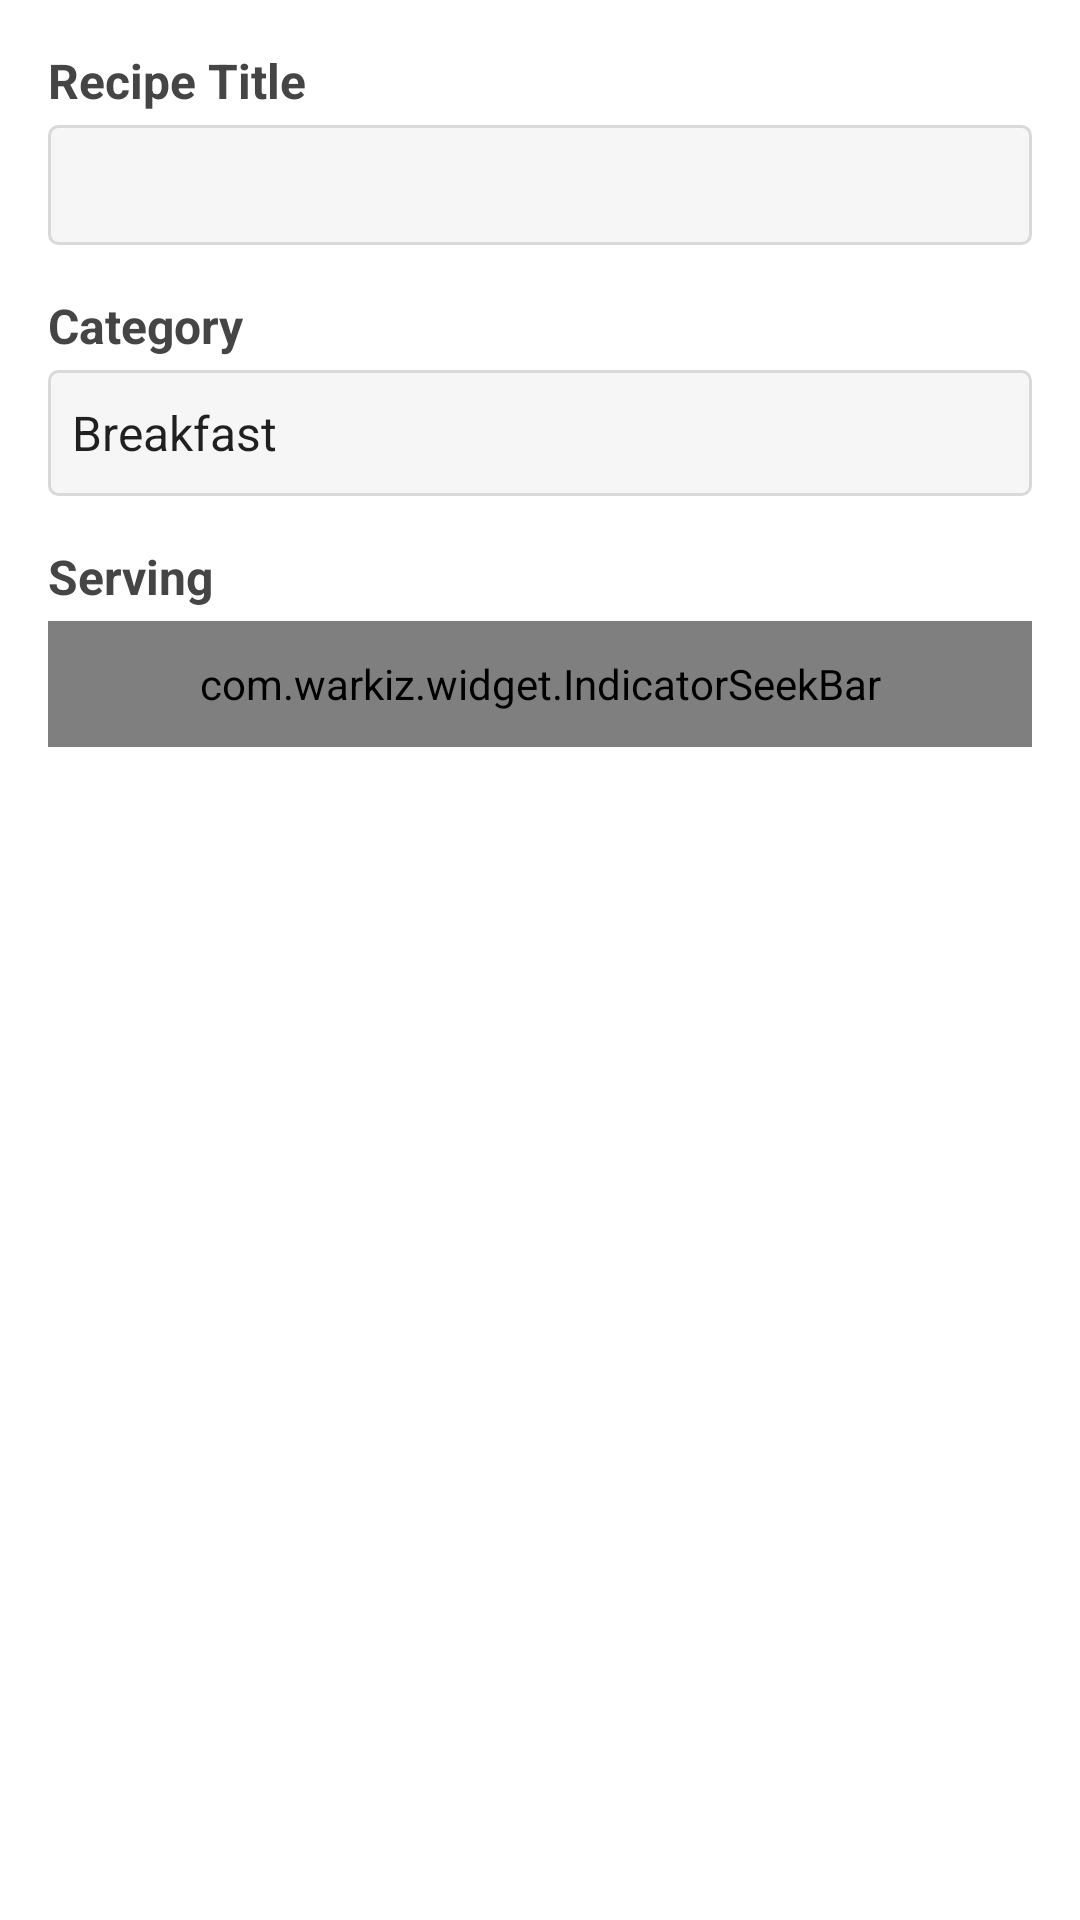

Android layout source for this screen:
<!-- AndroidManifest.xml: application theme AppTheme -->
<!-- res/layout/activity_create_recipe_step1.xml -->
<?xml version="1.0" encoding="utf-8"?>
<LinearLayout xmlns:android="http://schemas.android.com/apk/res/android"
    xmlns:app="http://schemas.android.com/apk/res-auto"
    xmlns:tools="http://schemas.android.com/tools"
    android:layout_width="match_parent"
    android:layout_height="match_parent"
    android:background="@android:color/white"
    android:orientation="vertical"
    android:padding="16dp"
    tools:context=".createRecipe.CreateRecipeStep1">


    <LinearLayout
        android:layout_width="match_parent"
        android:layout_height="wrap_content"
        android:orientation="vertical">

        <TextView
            android:id="@+id/create_recipe_title"
            android:layout_width="match_parent"
            android:layout_height="wrap_content"
            android:layout_marginBottom="4dp"
            android:drawablePadding="16dp"
            android:text="Recipe Title"
            android:textColor="@color/primary_text"
            android:textSize="16sp"
            android:textStyle="bold" />

        <EditText
            android:id="@+id/follow_student_code"
            style="@style/edit_text_style"
            android:layout_width="match_parent"
            android:layout_height="40dp"
            android:hint=""
            android:inputType="text"
            android:padding="8dp" />

    </LinearLayout>

    <LinearLayout
        android:layout_width="match_parent"
        android:layout_height="wrap_content"
        android:layout_marginTop="16dp"
        android:layout_marginBottom="16dp"
        android:orientation="vertical">

        <TextView
            android:layout_width="match_parent"
            android:layout_height="wrap_content"
            android:layout_marginBottom="4dp"
            android:drawablePadding="16dp"
            android:text="Category"
            android:textColor="@color/primary_text"
            android:textSize="16sp"
            android:textStyle="bold" />

        <LinearLayout
            android:layout_width="match_parent"
            android:layout_height="42dp"
            android:background="@drawable/edit_text_background"
            android:orientation="horizontal"
            android:weightSum="10">

            <Spinner
                android:id="@+id/absence_just_studentSpinner"
                android:layout_width="0dp"
                android:layout_height="match_parent"
                android:layout_weight="9"
                android:background="@null"
                android:entries="@array/categories"
                android:spinnerMode="dropdown" />

            <ImageView
                android:layout_width="0dp"
                android:layout_height="match_parent"
                android:layout_weight="1"
                android:src="@drawable/ic_arrow_drop_down_black_24dp" />
        </LinearLayout>

    </LinearLayout>

    <LinearLayout
        android:layout_width="match_parent"
        android:layout_height="wrap_content"
        android:orientation="vertical">

        <TextView
            android:id="@+id/create_recipe_serving"
            android:layout_width="match_parent"
            android:layout_height="wrap_content"
            android:layout_marginBottom="4dp"
            android:drawablePadding="16dp"
            android:text="Serving"
            android:textColor="@color/primary_text"
            android:textSize="16sp"
            android:textStyle="bold" />

        <RelativeLayout
            android:layout_width="match_parent"
            android:layout_height="42dp"
            android:background="@drawable/edit_text_background">

            <com.warkiz.widget.IndicatorSeekBar
                android:layout_centerInParent="true"
                android:layout_width="match_parent"
                android:layout_height="42dp"
                app:isb_max="20"
                app:isb_min="1"
                app:isb_progress="4"
                app:isb_thumb_size="15dp"
                app:isb_show_tick_texts="true"
                app:isb_seek_smoothly="true"
                app:isb_show_tick_marks_type="oval"
                app:isb_show_indicator="circular_bubble"
                app:isb_only_thumb_draggable="false"
                app:isb_indicator_color="@color/colorAccent"
                app:isb_track_progress_color="@color/colorAccent"
                app:isb_thumb_color="@color/colorAccent" />
        </RelativeLayout>




    </LinearLayout>

</LinearLayout>
<!-- resources referenced by this layout -->
<resources>
  <string-array name="categories">
          <item>Breakfast</item>
          <item>Main Dish</item>
          <item>Snacks</item>
          <item>Dessert</item>
          <item>Other</item>
      </string-array>
  <color name="colorAccent">#00ACF3</color>
  <color name="primary_text">#454545</color>
  <!-- drawable edit_text_background (drawable) -->
  <?xml version="1.0" encoding="utf-8"?>
  <shape
      xmlns:android="http://schemas.android.com/apk/res/android"
      android:shape="rectangle"
      android:thickness="0dp">
  
      <stroke android:color="#d9d9d9" android:width="1dp"/>
      <corners
          android:radius="3dp"
          />
      <gradient
          android:endColor="#f5f6f5"
          android:startColor="#f5f6f5" />
  </shape>
  <style name="edit_text_style">
          <item name="android:background">@drawable/edit_text_background</item>
          <item name="android:textColor">@color/primary_text</item>
          <item name="android:textSize">13sp</item>
          <item name="android:layout_height">42dp</item>
          <item name="android:layout_width">match_parent</item>
          <item name="android:paddingStart">15.5dp</item>
          <item name="android:paddingEnd">15.5dp</item>
      </style>
  <style name="AppTheme" parent="Theme.AppCompat.Light.DarkActionBar">
          
          <item name="colorPrimary">@color/colorPrimary</item>
          <item name="colorPrimaryDark">@color/colorPrimaryDark</item>
          <item name="colorAccent">@color/colorAccent</item>
      </style>
  <color name="colorPrimary">#3F5365</color>
  <color name="colorPrimaryDark">#2c3b48</color>
</resources>
